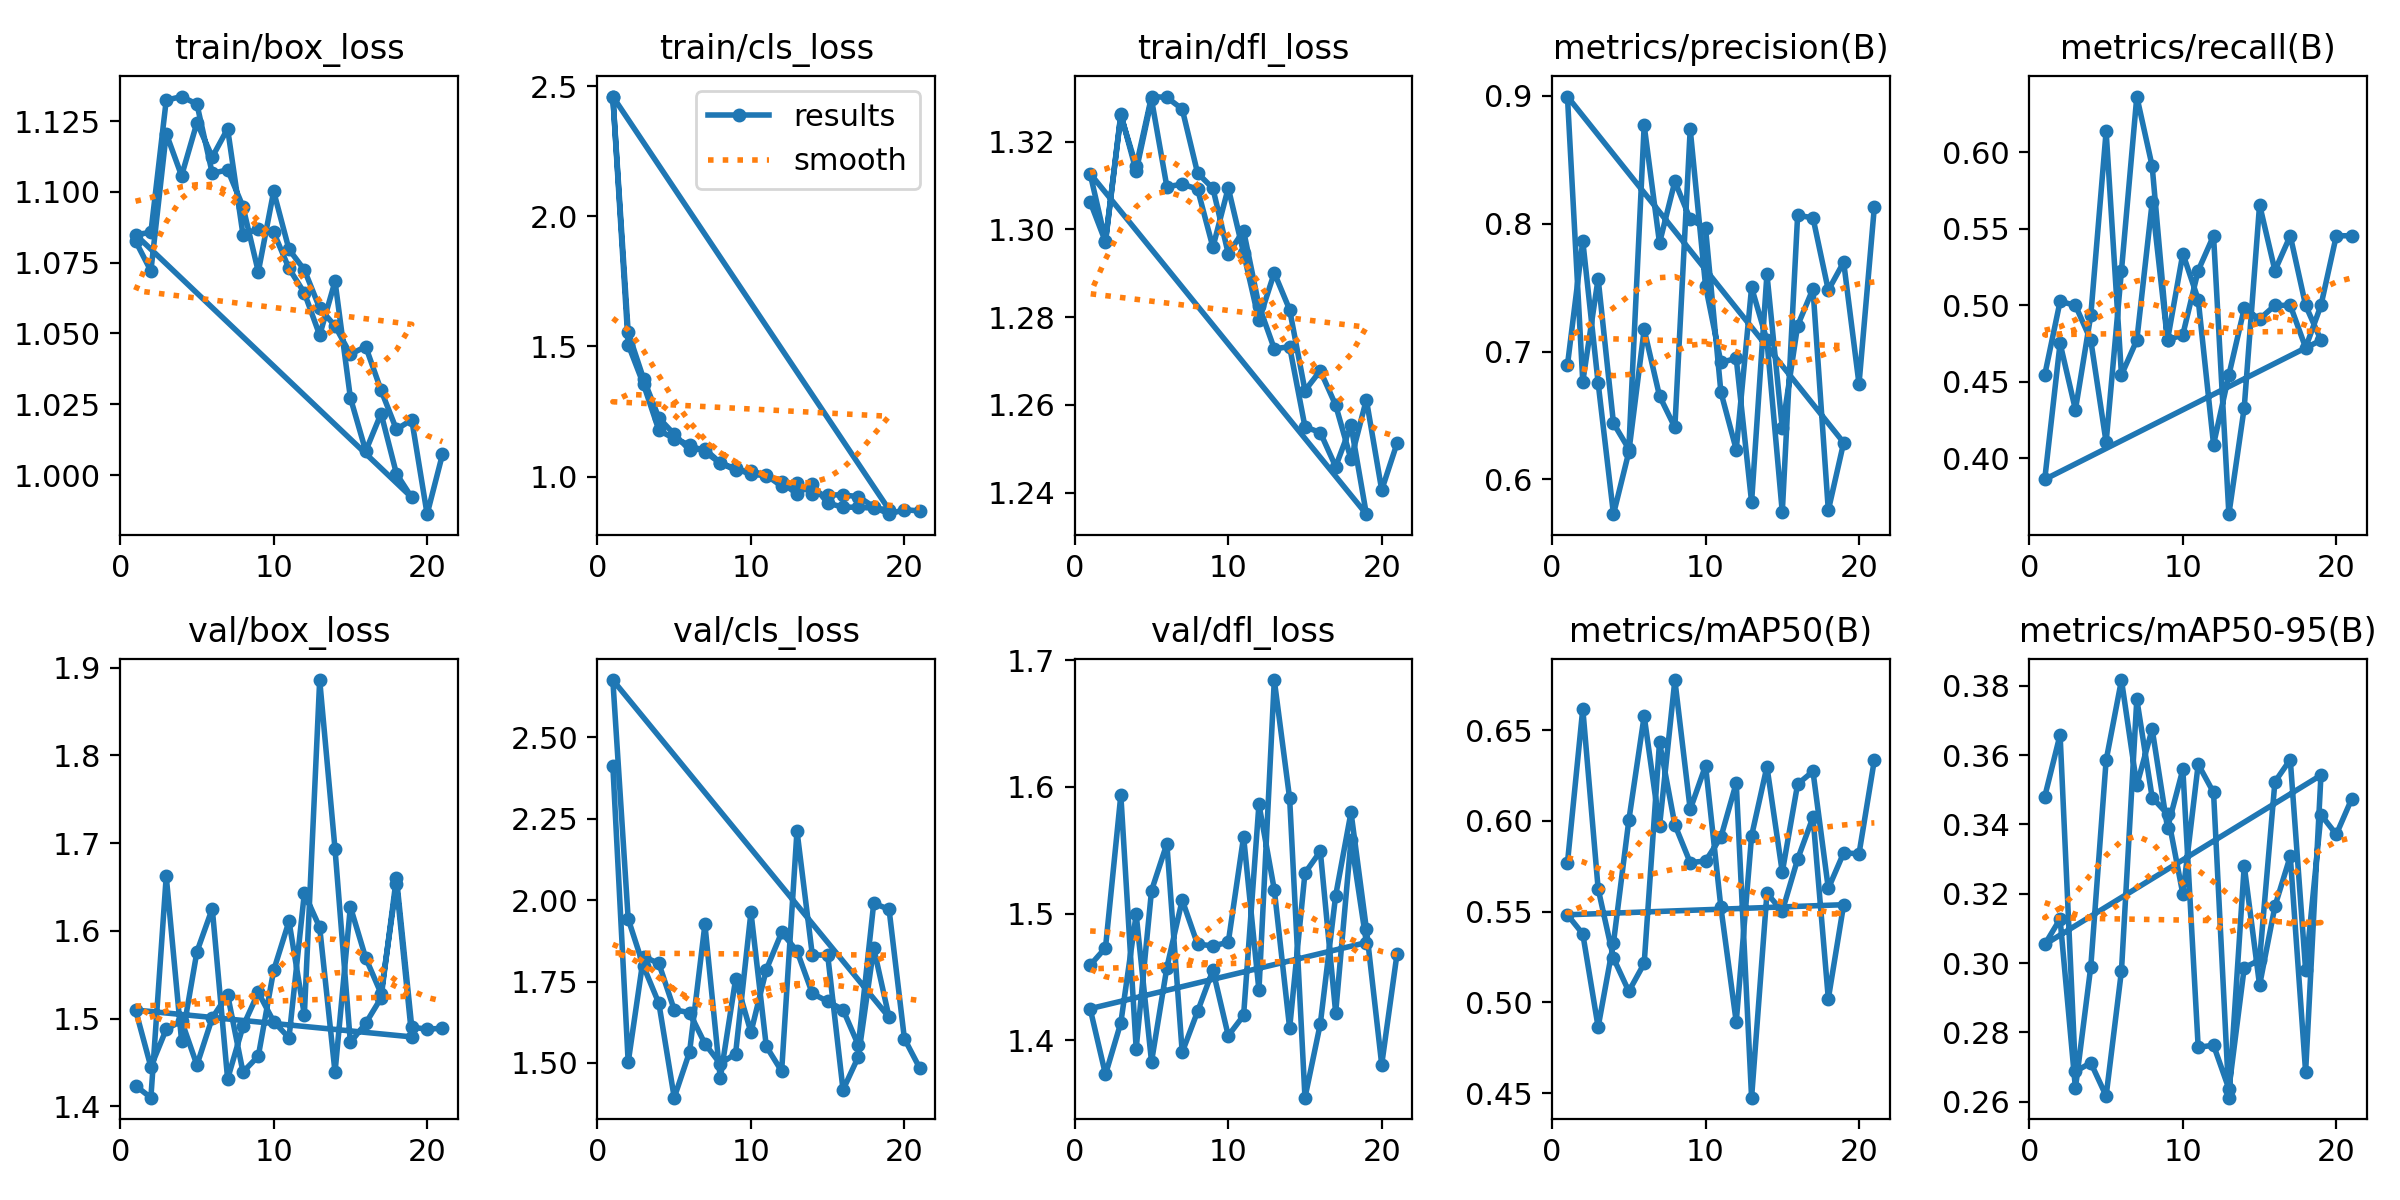

The data file committed next to this chart (first rows):
epoch, time, train/box_loss, train/cls_loss, train/dfl_loss, metrics/precision(B), metrics/recall(B), metrics/mAP50(B), metrics/mAP50-95(B), val/box_loss, val/cls_loss, val/dfl_loss, lr/pg0, lr/pg1, lr/pg2
1, 20.4, 1.083, 2.46, 1.306, 0.6894, 0.4546, 0.5767, 0.348, 1.424, 2.413, 1.459, 0.0004135, 0.0004135, 0.0004135
2, 38.85, 1.072, 1.507, 1.297, 0.7866, 0.5026, 0.6617, 0.3659, 1.41, 1.502, 1.473, 0.0008097, 0.0008097, 0.0008097
3, 57.07, 1.121, 1.354, 1.326, 0.6755, 0.5, 0.5626, 0.2687, 1.662, 1.827, 1.594, 0.001185, 0.001185, 0.001185
4, 74.88, 1.106, 1.178, 1.314, 0.5729, 0.4773, 0.5244, 0.2712, 1.475, 1.806, 1.394, 0.001157, 0.001157, 0.001157
5, 92.87, 1.124, 1.145, 1.33, 0.6215, 0.4106, 0.5061, 0.2616, 1.576, 1.663, 1.518, 0.001126, 0.001126, 0.001126
6, 110.9, 1.112, 1.122, 1.33, 0.7173, 0.5227, 0.5214, 0.2978, 1.625, 1.655, 1.555, 0.001095, 0.001095, 0.001095
7, 128.5, 1.122, 1.096, 1.327, 0.6653, 0.6364, 0.6433, 0.3761, 1.431, 1.559, 1.391, 0.001064, 0.001064, 0.001064
8, 146.2, 1.085, 1.051, 1.313, 0.6408, 0.5909, 0.5978, 0.3478, 1.491, 1.497, 1.423, 0.001033, 0.001033, 0.001033
9, 164, 1.087, 1.031, 1.309, 0.874, 0.4773, 0.577, 0.343, 1.53, 1.529, 1.456, 0.001002, 0.001002, 0.001002
10, 182, 1.086, 1.008, 1.294, 0.7514, 0.4809, 0.5779, 0.3199, 1.497, 1.963, 1.404, 0.0009716, 0.0009716, 0.0009716
11, 199.8, 1.073, 1.004, 1.3, 0.6916, 0.5227, 0.5909, 0.3574, 1.478, 1.551, 1.42, 0.0009406, 0.0009406, 0.0009406
12, 217.8, 1.064, 0.9776, 1.283, 0.6946, 0.5454, 0.6208, 0.3492, 1.643, 1.475, 1.586, 0.0009097, 0.0009097, 0.0009097
13, 235.6, 1.049, 0.9326, 1.273, 0.5823, 0.3636, 0.4475, 0.2611, 1.604, 2.213, 1.519, 0.0008787, 0.0008787, 0.0008787
14, 253.3, 1.068, 0.9714, 1.273, 0.7606, 0.4333, 0.5601, 0.3281, 1.439, 1.832, 1.41, 0.0008478, 0.0008478, 0.0008478
15, 271.1, 1.027, 0.8978, 1.255, 0.64, 0.5658, 0.5502, 0.2936, 1.627, 1.832, 1.532, 0.0008169, 0.0008169, 0.0008169
16, 288.9, 1.008, 0.8822, 1.254, 0.7203, 0.5227, 0.5788, 0.3164, 1.569, 1.417, 1.549, 0.0007859, 0.0007859, 0.0007859
17, 306.5, 1.022, 0.8819, 1.246, 0.7491, 0.5454, 0.602, 0.3308, 1.529, 1.519, 1.422, 0.000755, 0.000755, 0.000755
18, 324.3, 1.001, 0.8781, 1.255, 0.5758, 0.5, 0.502, 0.2685, 1.653, 1.853, 1.558, 0.0007241, 0.0007241, 0.0007241
19, 341.9, 0.9921, 0.8725, 1.235, 0.6288, 0.4773, 0.5538, 0.3542, 1.479, 1.64, 1.477, 0.0006931, 0.0006931, 0.0006931
1, 20.27, 1.085, 2.461, 1.313, 0.8995, 0.3864, 0.5482, 0.3054, 1.51, 2.676, 1.425, 0.0004136, 0.0004136, 0.0004136
2, 38.61, 1.086, 1.555, 1.297, 0.6764, 0.4752, 0.5377, 0.3127, 1.445, 1.943, 1.373, 0.0008138, 0.0008138, 0.0008138
3, 56.68, 1.132, 1.376, 1.326, 0.7571, 0.4318, 0.4864, 0.2638, 1.488, 1.797, 1.414, 0.001198, 0.001198, 0.001198
4, 74.51, 1.134, 1.225, 1.313, 0.644, 0.4934, 0.5328, 0.2989, 1.497, 1.683, 1.499, 0.001176, 0.001176, 0.001176
5, 92.46, 1.131, 1.163, 1.33, 0.6238, 0.6136, 0.6003, 0.3585, 1.447, 1.393, 1.383, 0.001151, 0.001151, 0.001151
6, 110.5, 1.107, 1.102, 1.31, 0.877, 0.4546, 0.6577, 0.3817, 1.501, 1.534, 1.457, 0.001126, 0.001126, 0.001126
7, 128.4, 1.108, 1.106, 1.31, 0.785, 0.4773, 0.5969, 0.3513, 1.527, 1.926, 1.511, 0.001102, 0.001102, 0.001102
8, 146.2, 1.095, 1.053, 1.309, 0.8331, 0.5672, 0.6775, 0.3675, 1.439, 1.453, 1.476, 0.001077, 0.001077, 0.001077
9, 164, 1.072, 1.024, 1.296, 0.8036, 0.4773, 0.6062, 0.339, 1.457, 1.757, 1.475, 0.001052, 0.001052, 0.001052
10, 182, 1.1, 1.021, 1.309, 0.7965, 0.5338, 0.6304, 0.3559, 1.555, 1.594, 1.477, 0.001027, 0.001027, 0.001027
11, 200, 1.08, 1.005, 1.295, 0.6683, 0.5038, 0.5523, 0.2757, 1.611, 1.787, 1.561, 0.001002, 0.001002, 0.001002
12, 217.9, 1.072, 0.963, 1.279, 0.6233, 0.4091, 0.4892, 0.2763, 1.504, 1.901, 1.439, 0.0009778, 0.0009778, 0.0009778
13, 236, 1.059, 0.9738, 1.29, 0.7502, 0.4546, 0.5917, 0.2637, 1.886, 1.844, 1.684, 0.000953, 0.000953, 0.000953
14, 254, 1.053, 0.9343, 1.282, 0.7088, 0.498, 0.6299, 0.2987, 1.693, 1.714, 1.591, 0.0009283, 0.0009283, 0.0009283
15, 272, 1.043, 0.9296, 1.263, 0.5745, 0.4911, 0.5717, 0.3009, 1.473, 1.689, 1.355, 0.0009035, 0.0009035, 0.0009035
16, 290.1, 1.045, 0.9292, 1.268, 0.8066, 0.5, 0.6202, 0.3523, 1.495, 1.664, 1.413, 0.0008787, 0.0008787, 0.0008787
17, 308.1, 1.03, 0.9226, 1.26, 0.8047, 0.5, 0.6272, 0.3587, 1.524, 1.554, 1.514, 0.000854, 0.000854, 0.000854
18, 326.1, 1.016, 0.8837, 1.248, 0.748, 0.4724, 0.5627, 0.2979, 1.661, 1.991, 1.58, 0.0008293, 0.0008293, 0.0008293
19, 343.9, 1.02, 0.8552, 1.261, 0.77, 0.5, 0.5823, 0.3428, 1.49, 1.972, 1.488, 0.0008045, 0.0008045, 0.0008045
20, 361.9, 0.9862, 0.873, 1.241, 0.6747, 0.5454, 0.5818, 0.3371, 1.488, 1.575, 1.381, 0.0007797, 0.0007797, 0.0007797
21, 379.8, 1.007, 0.8671, 1.251, 0.8131, 0.5454, 0.6335, 0.3474, 1.489, 1.484, 1.468, 0.000755, 0.000755, 0.000755
